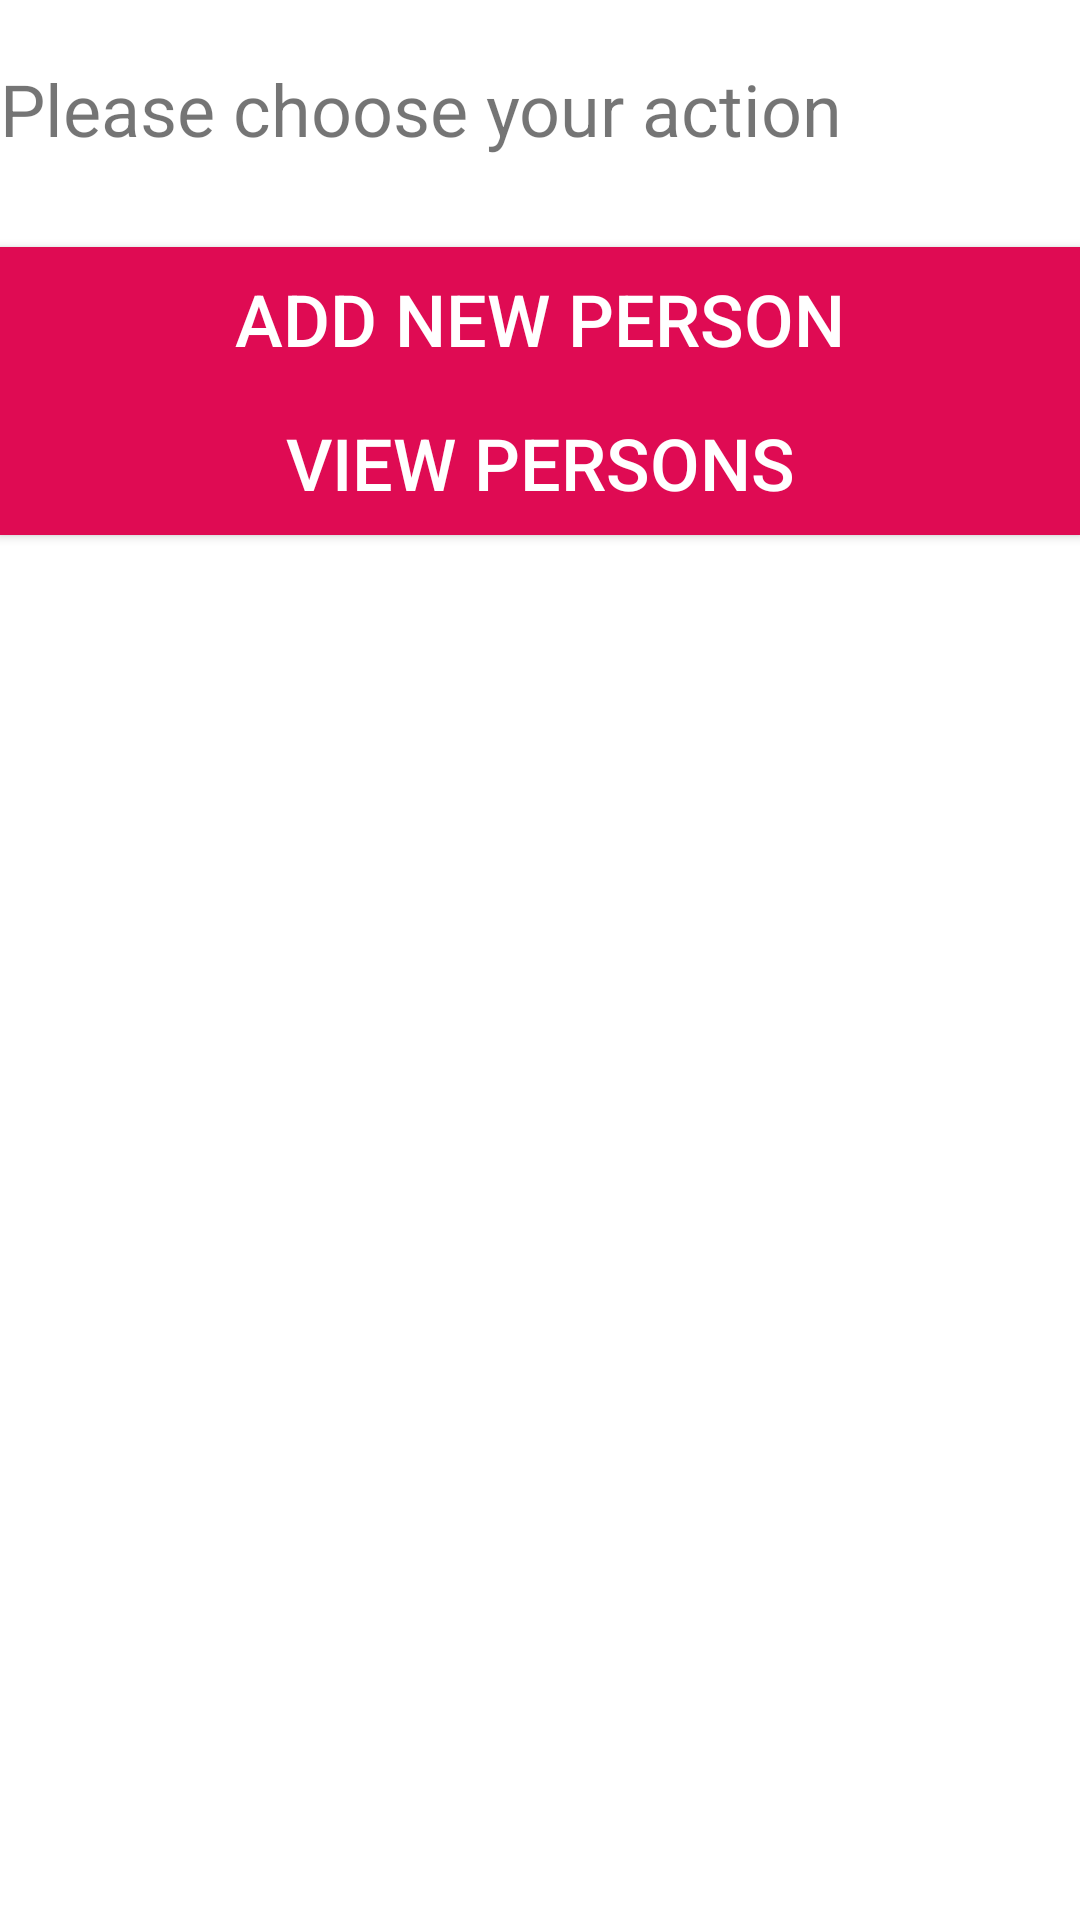

Here is an Android app screen rendered from its layout file. Give the layout XML and the strings, colors and styles it references.
<!-- AndroidManifest.xml: application theme Theme.SqLiteApplication -->
<!-- res/layout/activity_main.xml -->
<?xml version="1.0" encoding="utf-8"?>
<RelativeLayout xmlns:android="http://schemas.android.com/apk/res/android"
    xmlns:app="http://schemas.android.com/apk/res-auto"
    xmlns:tools="http://schemas.android.com/tools"
    android:layout_width="match_parent"
    android:layout_height="match_parent"
    tools:context=".MainActivity">

    <TextView
        android:id="@+id/texttitle"
        android:layout_width="match_parent"
        android:layout_height="wrap_content"
        android:text="Please choose your action"
        android:textSize="24dp"
        android:layout_marginTop="20dp"/>

    <Button
        android:id="@+id/btnInsert"
        android:layout_width="match_parent"
        android:layout_height="wrap_content"
        android:textSize="24dp"
        android:text="Add New Person"
        android:layout_marginTop="30dp"
        android:layout_below="@id/texttitle"
        android:onClick="insert"
        android:background="#DF0B53"
        android:textColor="@color/white"/>

    <Button
        android:id="@+id/btnView"
        android:layout_width="match_parent"
        android:background="#DF0B53"
        android:textColor="@color/white"
        android:layout_height="wrap_content"
        android:textSize="24dp"
        android:text="View Persons"
        android:layout_below="@id/btnInsert"
        android:onClick="view"/>

</RelativeLayout>
<!-- resources referenced by this layout -->
<resources>
  <style name="Theme.SqLiteApplication" parent="Theme.MaterialComponents.DayNight.DarkActionBar">
          
          <item name="colorPrimary">@color/purple_500</item>
          <item name="colorPrimaryVariant">@color/purple_700</item>
          <item name="colorOnPrimary">@color/white</item>
          
          <item name="colorSecondary">@color/teal_200</item>
          <item name="colorSecondaryVariant">@color/teal_700</item>
          <item name="colorOnSecondary">@color/black</item>
          
          <item name="android:statusBarColor">?attr/colorPrimaryVariant</item>
          
      </style>
  <!-- not gathered from this repository: default colours our renderer supplied (Android Studio template values) -->
  <color name="purple_500">#FF6200EE</color>
  <color name="purple_700">#FF3700B3</color>
  <color name="teal_200">#FF03DAC5</color>
  <color name="teal_700">#FF018786</color>
  <color name="black">#FF000000</color>
  <color name="white">#FFFFFFFF</color>
</resources>
